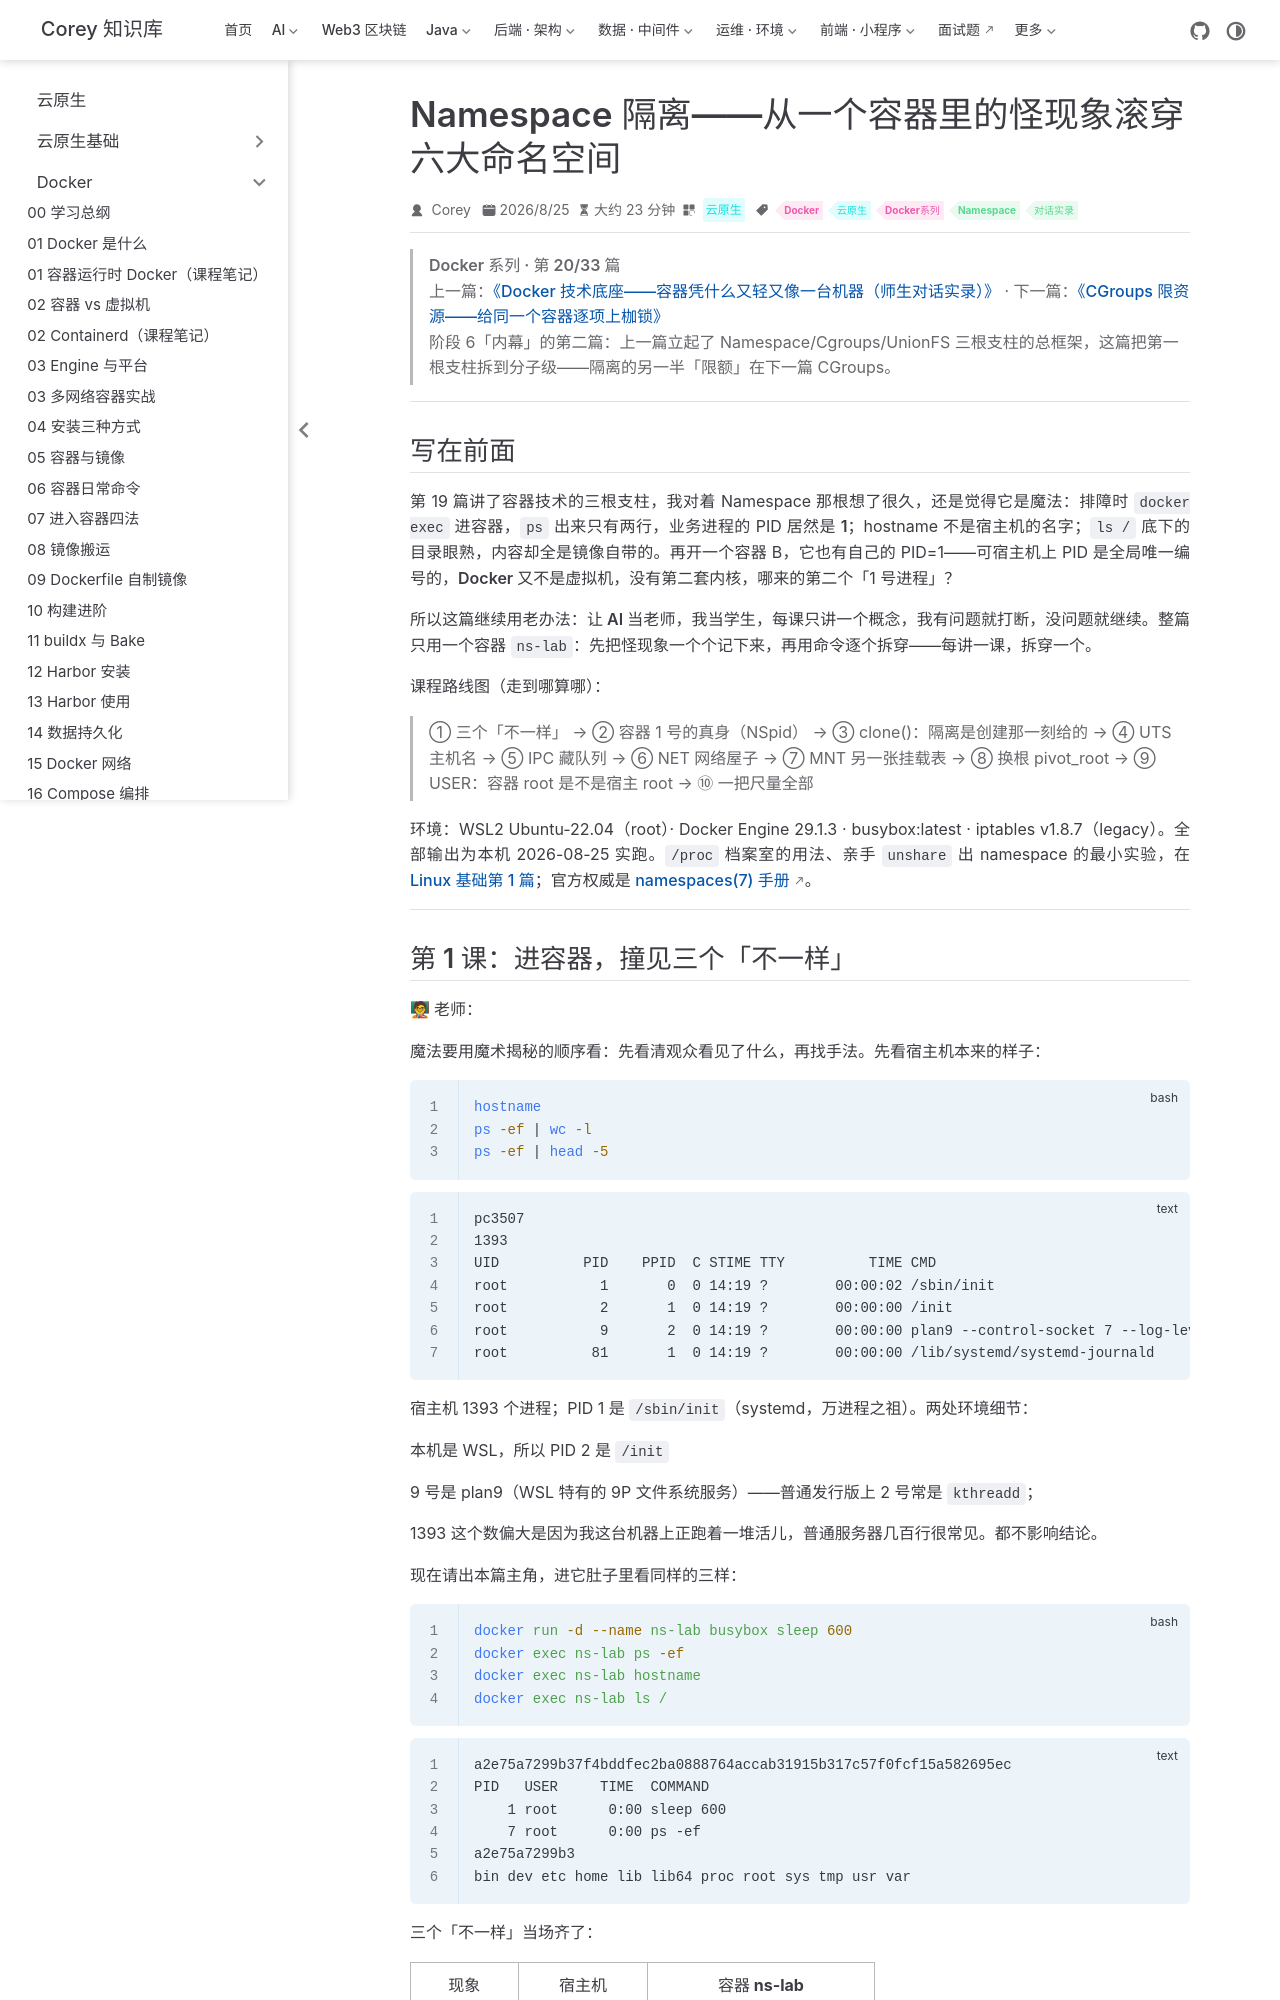

repository: code-corey/code-corey.github.io · page: 云原生/docker/docker-20-namespace.html · generator: jekyll

---
title: Namespace 隔离——从一个容器里的怪现象滚穿六大命名空间
sidebarGroup: Docker 系列
shortTitle: 20 Namespace 隔离
order: 20
date: 2026-08-25T00:00:00.000Z
category: 云原生
tag:
  - Docker
  - 云原生
  - Docker系列
  - Namespace
  - 对话实录
description: 师生对话实录课：0 基础学生与教学大师的 Linux Namespaces 逐字稿。从一个容器里的怪现象（进程表两行、PID 从 1 编号、hostname 换了）出发，逐个拆穿 PID/UTS/IPC/NET/MNT/USER 六大命名空间，最后用 /proc 的 inode 一把尺量出谁隔离谁共享。实验全部 WSL2 + Engine 29.1.3 实机真跑。
---

> **Docker 系列 · 第 20/33 篇**
> 上一篇：[《Docker 技术底座——容器凭什么又轻又像一台机器（师生对话实录）》](/云原生/docker/docker-19-tech-foundation) · 下一篇：[《CGroups 限资源——给同一个容器逐项上枷锁》](/云原生/docker/docker-21-cgroups)
>
> 阶段 6「内幕」的第二篇：上一篇立起了 Namespace/Cgroups/UnionFS 三根支柱的总框架，这篇把第一根支柱拆到分子级——隔离的另一半「限额」在下一篇 CGroups。

---

## 写在前面

第 19 篇讲了容器技术的三根支柱，我对着 Namespace 那根想了很久，还是觉得它是魔法：排障时 `docker exec` 进容器，`ps` 出来只有两行，业务进程的 PID 居然是 **1**；hostname 不是宿主机的名字；`ls /` 底下的目录眼熟，内容却全是镜像自带的。再开一个容器 B，它也有自己的 PID=1——可宿主机上 PID 是全局唯一编号的，**Docker 又不是虚拟机**，没有第二套内核，哪来的第二个「1 号进程」？

所以这篇继续用老办法：**让 AI 当老师，我当学生，每课只讲一个概念，我有问题就打断，没问题就继续**。整篇只用一个容器 `ns-lab`：先把怪现象一个个记下来，再用命令逐个拆穿——每讲一课，拆穿一个。

课程路线图（走到哪算哪）：

> ① 三个「不一样」 → ② 容器 1 号的真身（NSpid） → ③ clone()：隔离是创建那一刻给的 → ④ UTS 主机名 → ⑤ IPC 藏队列 → ⑥ NET 网络屋子 → ⑦ MNT 另一张挂载表 → ⑧ 换根 pivot_root → ⑨ USER：容器 root 是不是宿主 root → ⑩ 一把尺量全部

环境：WSL2 Ubuntu-22.04（root）· Docker Engine 29.1.3 · busybox:latest · iptables v1.8.7（legacy）。全部输出为本机 2026-08-25 实跑。`/proc` 档案室的用法、亲手 `unshare` 出 namespace 的最小实验，在 [Linux 基础第 1 篇](/Linux/basics/linux-01-nsenter-prerequisites)；官方权威是 [namespaces(7) 手册](https://man7.org/linux/man-pages/man7/namespaces.7.html)。

---
